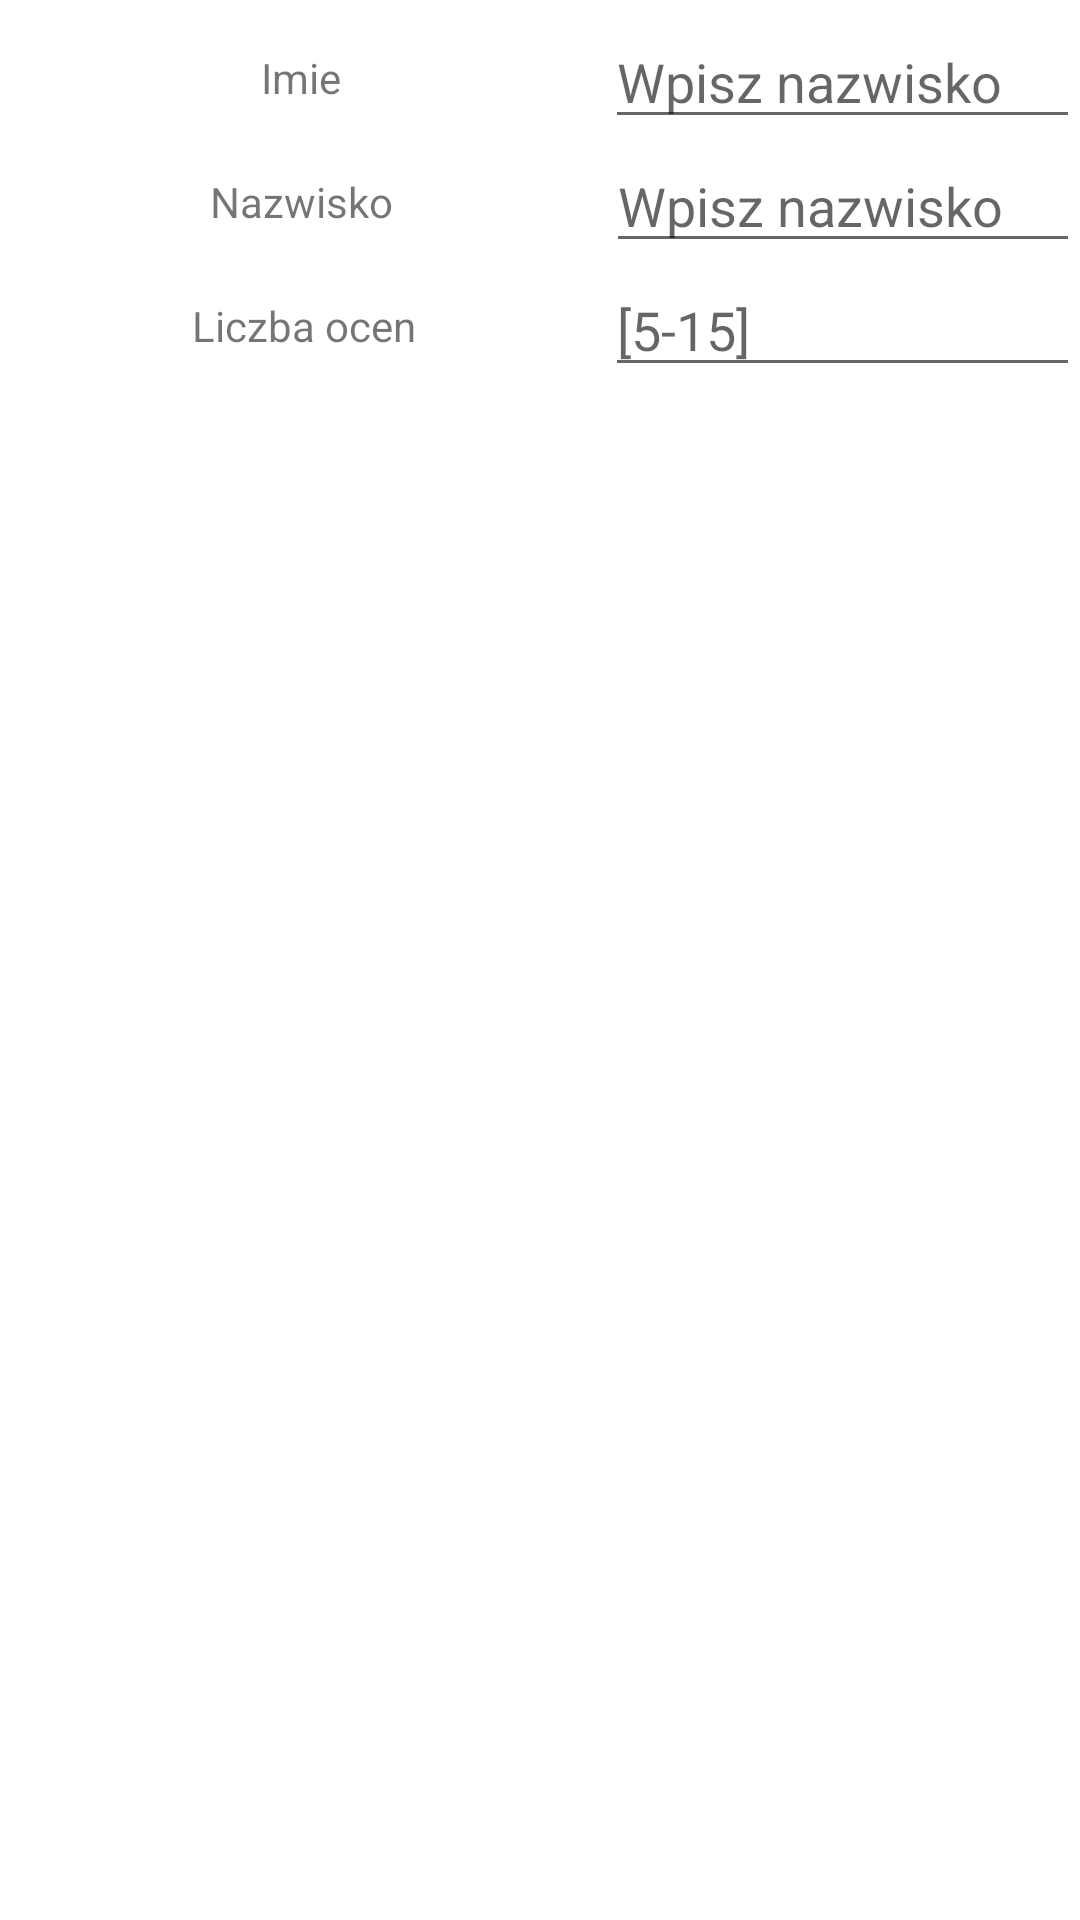

This screen was rendered from an Android layout file. Write that file and the resources it references.
<!-- AndroidManifest.xml: application theme Theme.Lab1GUI -->
<!-- res/layout/activity_main.xml -->
<?xml version="1.0" encoding="utf-8"?>
<androidx.constraintlayout.widget.ConstraintLayout xmlns:android="http://schemas.android.com/apk/res/android"
    xmlns:app="http://schemas.android.com/apk/res-auto"
    xmlns:tools="http://schemas.android.com/tools"
    android:id="@+id/linearLayout"
    android:layout_width="match_parent"
    android:layout_height="match_parent">


    <TextView
        android:id="@+id/textView"
        android:layout_width="wrap_content"
        android:layout_height="wrap_content"
        android:layout_marginStart="87dp"
        android:layout_marginEnd="88dp"
        android:text="@string/imie"
        app:layout_constraintBottom_toBottomOf="@+id/NameInput"
        app:layout_constraintEnd_toStartOf="@+id/NameInput"
        app:layout_constraintStart_toStartOf="parent"
        app:layout_constraintTop_toTopOf="@+id/NameInput" />

    <TextView
        android:id="@+id/textView2"
        android:layout_width="wrap_content"
        android:layout_height="wrap_content"
        android:layout_marginStart="70dp"
        android:layout_marginEnd="71dp"
        android:text="@string/nazwisko"
        app:layout_constraintBottom_toBottomOf="@+id/LastnameInput"
        app:layout_constraintEnd_toStartOf="@+id/LastnameInput"
        app:layout_constraintStart_toStartOf="parent"
        app:layout_constraintTop_toBottomOf="@+id/NameInput" />

    <TextView
        android:id="@+id/textView3"
        android:layout_width="wrap_content"
        android:layout_height="wrap_content"
        android:layout_marginStart="64dp"
        android:layout_marginEnd="63dp"
        android:text="@string/liczba_ocen"
        app:layout_constraintBottom_toBottomOf="@+id/NumberInput"
        app:layout_constraintEnd_toStartOf="@+id/NumberInput"
        app:layout_constraintStart_toStartOf="parent"
        app:layout_constraintTop_toBottomOf="@+id/LastnameInput" />


    <EditText
        android:id="@+id/NameInput"
        android:layout_width="0dp"
        android:layout_height="wrap_content"
        android:layout_marginTop="5dp"
        android:ems="10"
        android:hint="@string/InsertName"
        android:inputType="textPersonName"
        app:layout_constraintBottom_toTopOf="@+id/LastnameInput"
        app:layout_constraintEnd_toEndOf="parent"
        app:layout_constraintStart_toEndOf="@+id/textView"
        app:layout_constraintTop_toTopOf="parent"
        tools:ignore="Autofill" />

    <EditText
        android:id="@+id/LastnameInput"
        android:layout_width="0dp"
        android:layout_height="wrap_content"
        android:ems="10"
        android:hint="@string/InsertSurname"
        android:inputType="textPersonName"
        app:layout_constraintBottom_toTopOf="@+id/NumberInput"
        app:layout_constraintEnd_toEndOf="parent"
        app:layout_constraintStart_toEndOf="@+id/textView2"
        app:layout_constraintTop_toBottomOf="@+id/NameInput"
        tools:ignore="Autofill" />

    <EditText
        android:id="@+id/NumberInput"
        android:layout_width="0dp"
        android:layout_height="wrap_content"
        android:ems="10"
        android:hint="@string/InsertNotes"
        android:inputType="number"
        app:layout_constraintEnd_toEndOf="parent"
        app:layout_constraintStart_toEndOf="@+id/textView3"
        app:layout_constraintTop_toBottomOf="@+id/LastnameInput"
        tools:ignore="Autofill" />


    <Button
        android:id="@+id/submit"
        android:layout_width="wrap_content"
        android:layout_height="wrap_content"
        android:layout_marginTop="60dp"
        android:layout_marginBottom="200dp"
        android:text="@string/oceny"
        android:visibility="invisible"
        app:layout_constraintBottom_toBottomOf="parent"
        app:layout_constraintEnd_toEndOf="parent"
        app:layout_constraintHorizontal_bias="0.499"
        app:layout_constraintStart_toStartOf="parent"
        app:layout_constraintTop_toBottomOf="@+id/NumberInput" />

    <TextView
        android:id="@+id/textView4"
        android:layout_width="wrap_content"
        android:layout_height="wrap_content"
        android:layout_marginTop="30dp"
        android:layout_marginEnd="250dp"

        android:visibility="invisible"
        app:layout_constraintBottom_toTopOf="@+id/submit"
        app:layout_constraintEnd_toEndOf="@+id/NumberInput"
        app:layout_constraintHorizontal_bias="0.26"
        app:layout_constraintStart_toStartOf="parent"
        app:layout_constraintTop_toBottomOf="@+id/textView3" />

</androidx.constraintlayout.widget.ConstraintLayout>
<!-- resources referenced by this layout -->
<resources>
  <string name="InsertName">Wpisz nazwisko</string>
  <string name="InsertNotes">[5-15]</string>
  <string name="InsertSurname">Wpisz nazwisko</string>
  <string name="imie">Imie</string>
  <string name="liczba_ocen">Liczba ocen</string>
  <string name="nazwisko">Nazwisko</string>
  <string name="oceny">Oceny</string>
  <style name="Theme.Lab1GUI" parent="Theme.MaterialComponents.DayNight.DarkActionBar">
          
          <item name="colorPrimary">@color/purple_500</item>
          <item name="colorPrimaryVariant">@color/purple_700</item>
          <item name="colorOnPrimary">@color/white</item>
          
          <item name="colorSecondary">@color/teal_200</item>
          <item name="colorSecondaryVariant">@color/teal_700</item>
          <item name="colorOnSecondary">@color/black</item>
          
          <item name="android:statusBarColor" tools:targetApi="l">?attr/colorPrimaryVariant</item>
          
      </style>
  <!-- not gathered from this repository: default colours our renderer supplied (Android Studio template values) -->
  <color name="purple_500">#FF6200EE</color>
  <color name="purple_700">#FF3700B3</color>
  <color name="teal_200">#FF03DAC5</color>
  <color name="teal_700">#FF018786</color>
  <color name="black">#FF000000</color>
  <color name="white">#FFFFFFFF</color>
</resources>
